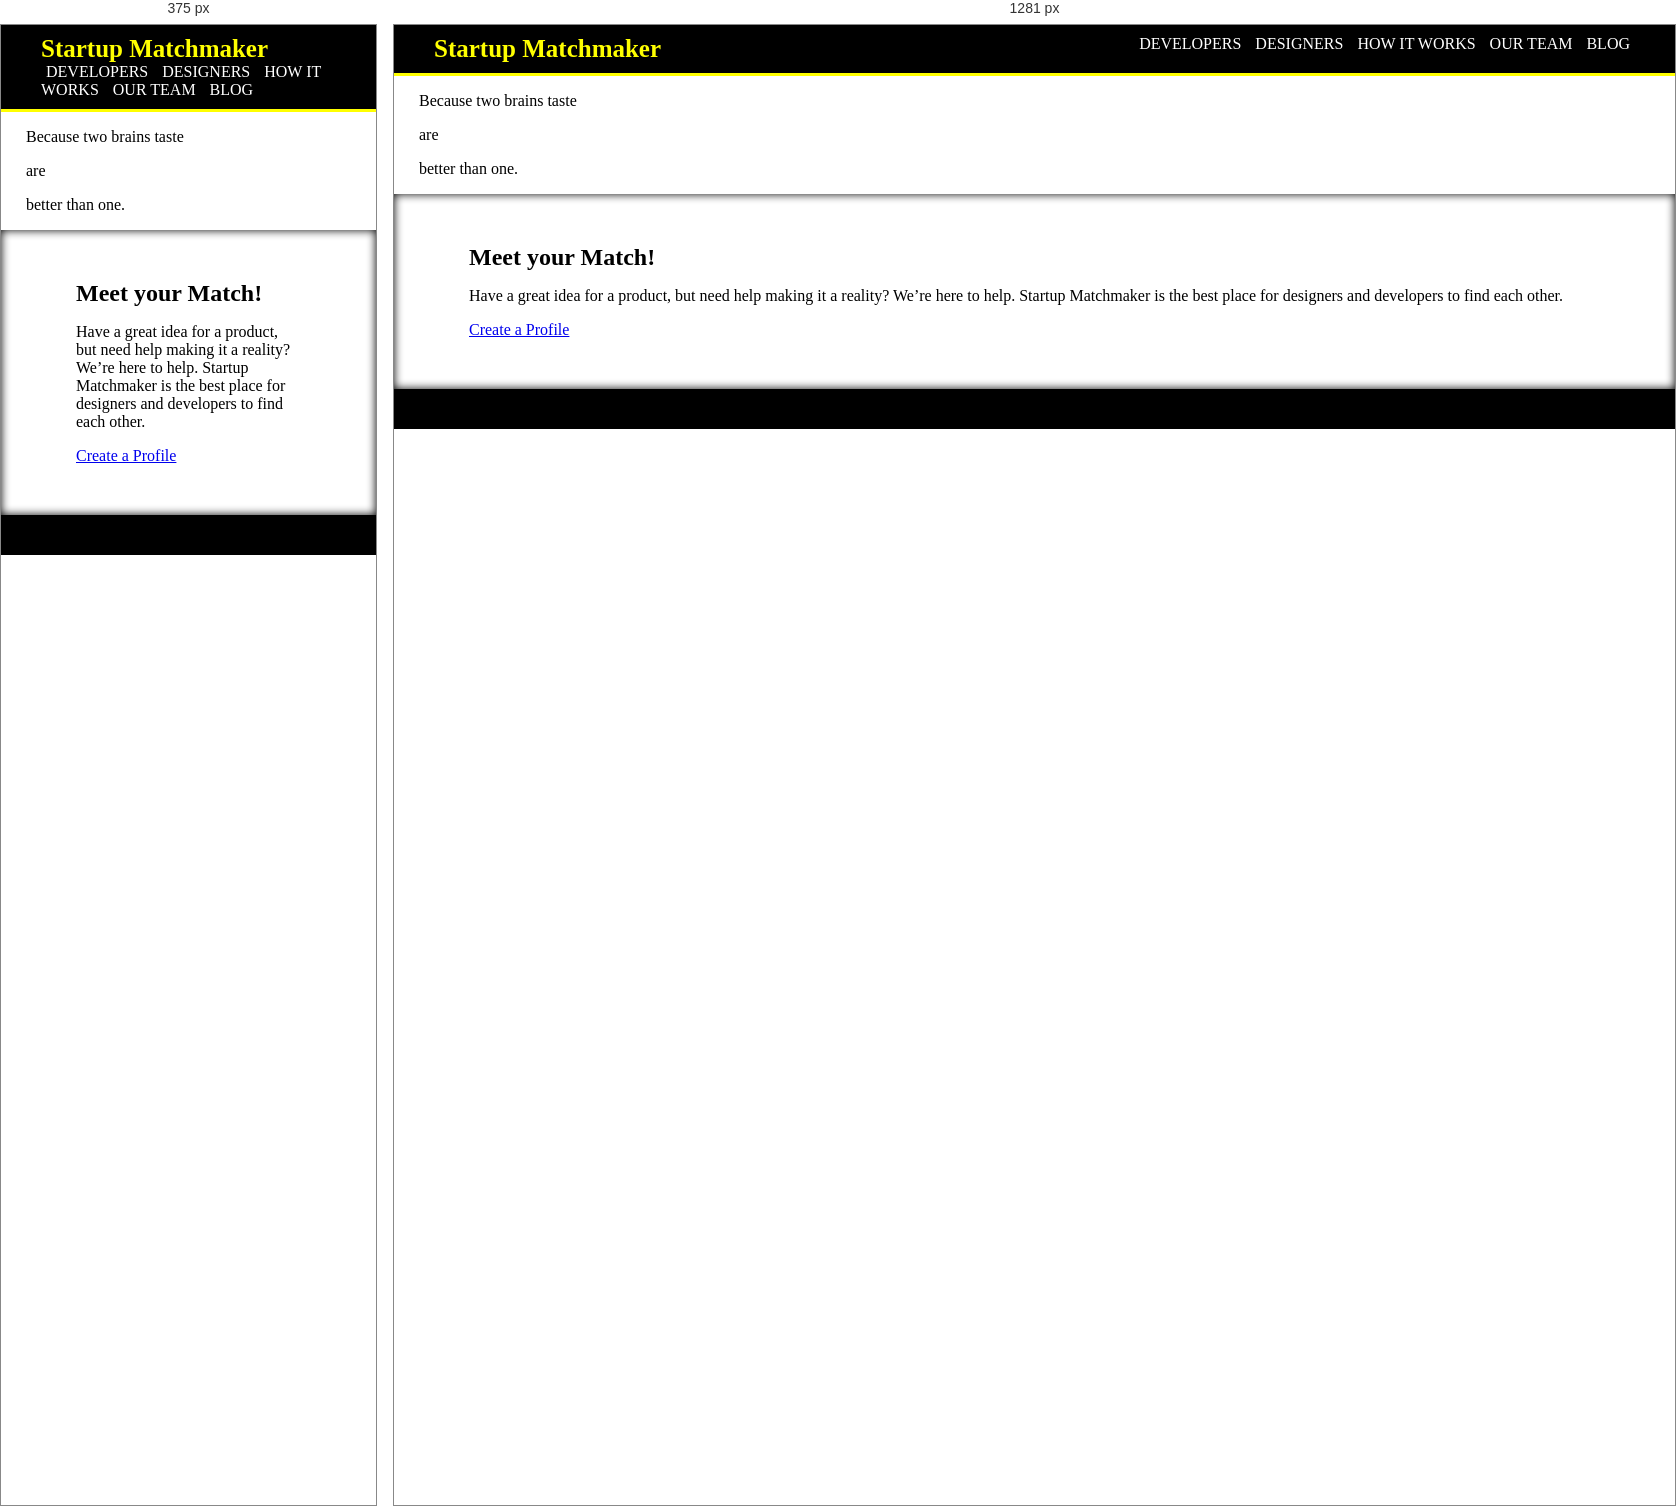
Rendered at 375 px and 1281 px, left to right.

<!-- file: index.html -->
<html>
<head>
	<title>Startup Matchmaker</title>
  <link rel="stylesheet" href="https://use.fontawesome.com/releases/v5.3.1/css/all.css" integrity="sha384-mzrmE5qonljUremFsqc01SB46JvROS7bZs3IO2EmfFsd15uHvIt+Y8vEf7N7fWAU" crossorigin="anonymous">
	<link href="https://fonts.googleapis.com/css?family=Source+Sans+Pro:400,700|Oswald:700|Merriweather:700,700italic" rel="stylesheet" type="text/css">
	<link rel="stylesheet" href="css/styles.css">
</head>
<body>
	<header pagePadding>
		<h1><a href="index.html">Startup Matchmaker</a></h1>
		<nav>
			<a href="#" class="bold-link">Developers</a>
			<a href="#" class="bold-link">Designers</a>
			<a href="#">How it Works</a>
			<a href="#">Our Team</a>
			<a href="#">Blog</a>
		</nav>
	</header>

	<div class= "underNav pagePadding" >
		<div class="slogan">
		<p>Because two brains 
		<span class="strikeThrough">taste</span> 
		</p>
		<p class = "textBorder">are </p>	
		<p>better than one.</p>
	</div>
	</div>

	<section class="banner">
		<div class= "bannerMsg pagePadding">
			<h1>Meet your Match!</h1>
  			<p>Have a great idea for a product, but need help making it a reality? We’re here to help. Startup Matchmaker is the best place for designers and developers to find each other.
  			</p>
  			<a href="#">Create a Profile</a>
		</div>
	</section>

	<section class="pagePadding">
		<div></div>
		<div></div>
		<div></div>
	</section>

	<footer class="pagePadding">
	
	</footer>

</body>
</html>


/* @media block from css/styles.css */
@media screen and (max-width: 1280px) {
    .cards-container {
        width: 100%;
    }

    .card {
        width: 100%;
        float: none;
    }
}